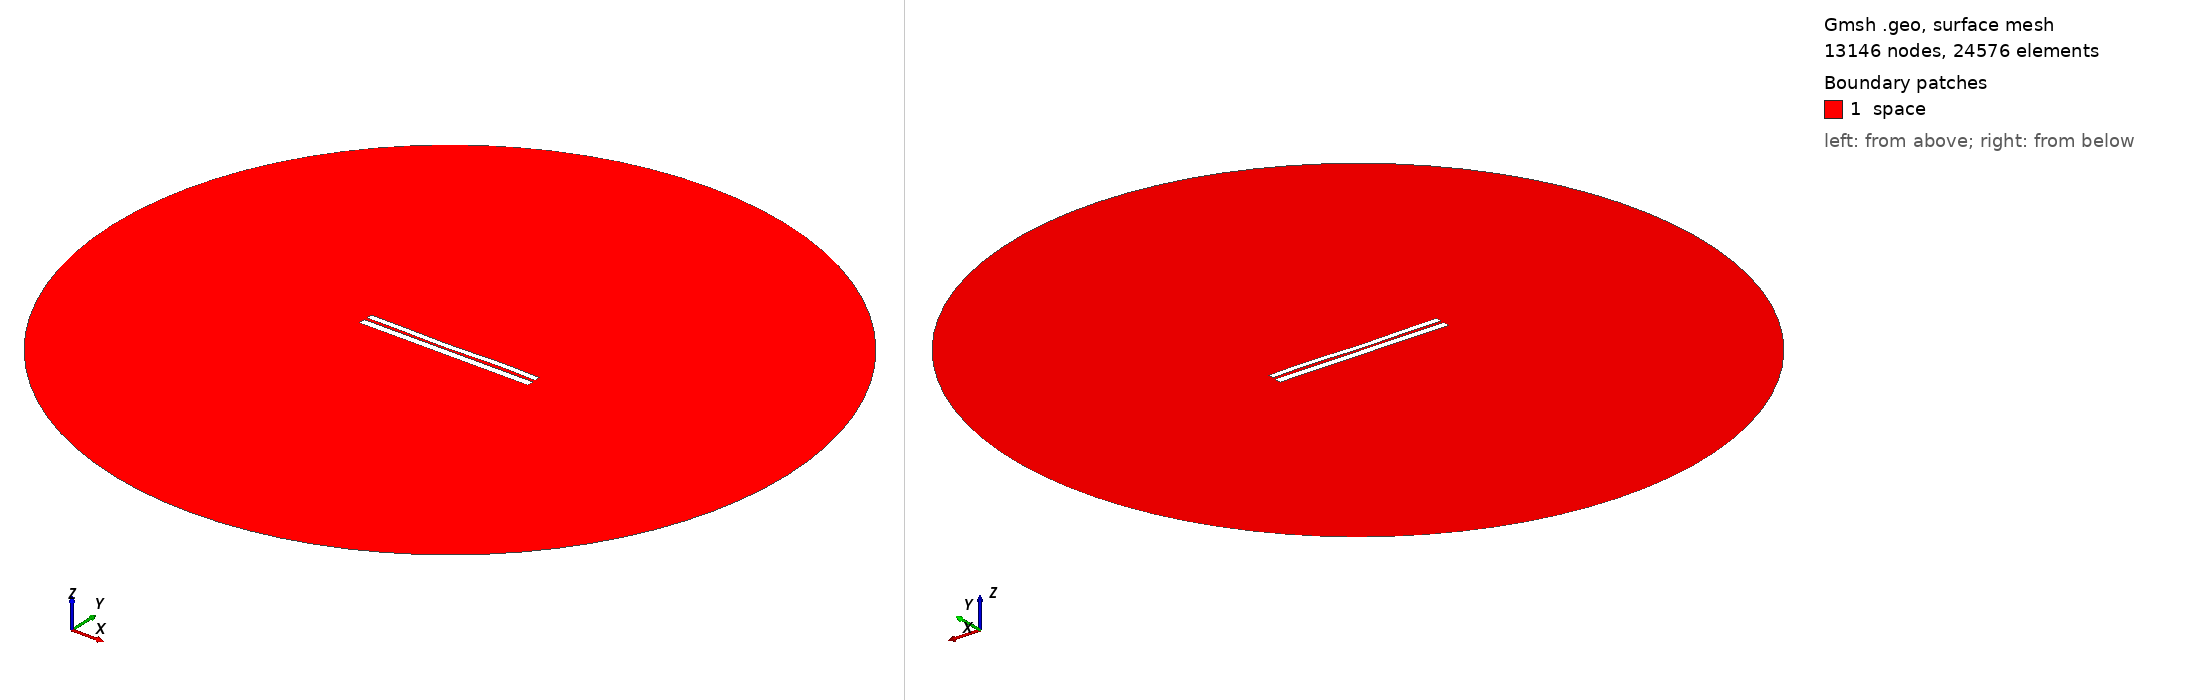

Gmsh geometry script, surface-meshed: 13146 nodes, 24576 surface elements. Boundary patches (legend numbers): 1 space. Left view from above one corner, right view from below the opposite corner. Legend entries are the model's physical surfaces. The drawing asked Gmsh for element sizes between 1% and 20% of the model's largest extent; the script's own settings can give other sizes.

=== 6505.geo (drawn) ===
//---------------------------------------
// Geometry kernel
//---------------------------------------

SetFactory("OpenCASCADE");



//---------------------------------------
// Parameters of the geometry
//---------------------------------------

// Overetch of the upper plate
overetch = 0.25;

// Distance between the plates
distance = 1.5;

// Discretization over the x axis (for the deformation)
nx = 50; 

// Length of the plate
L = 100 - overetch; 

// Number of modes
n = 4; 

// 1st mode coefficient
coeff(1) = 0.0;
beta(1) = 0.596864 * 3.1415926535 / L;

// 2nd mode coefficient
coeff(2) = -0.15;
beta(2) = 1.49418 * 3.1415926535 / L;

// 3rd mode coefficient
coeff(3) = -0.15;
beta(3) = 2.50025 * 3.1415926535 / L;

// 4th mode coefficient
coeff(4) = 0.15;
beta(4) = 3.49999 * 3.1415926535 / L;



//---------------------------------------
// Upper plate (deformed rectangle)
//---------------------------------------

// Coordiantes of the upper plate
xmin = -50;
xmax = 50 - overetch;

// Height of the upper plate
yheight = 4 - 2 * overetch;

// Indexes of the points
UpperID[] = {};
LowerID[] = {};
LeftID[] = {};
RightID[] = {};

// Point index
p = 1;

// Horizontal edges
For i In {1:nx}
    x = xmin + (i-1)*(xmax - xmin)/(nx-1);

    y_bottom = distance / 2 + overetch;
    For j In {1:n}
        C = (Cosh(beta(j)*L) + Cos(beta(j)*L)) / (Sinh(beta(j)*L) + Sin(beta(j)*L));
        y_bottom  = y_bottom + coeff(j) * (Cosh(beta(j)*(x+50)) - Cos(beta(j)*(x+50)) - C * (Sinh(beta(j)*(x+50)) - Sin(beta(j)*(x+50))));
    EndFor

    y_top = y_bottom + yheight;

    Point(p) = {x, y_top, 0, 1.0};
    UpperID[i] = p;
    p = p + 1;

    Point(p) = {x, y_bottom, 0, 1.0};
    LowerID[i] = p;
    p = p + 1;
EndFor

// Create point lists
UpperPts[] = {}; LowerPts[] = {};
For i In {1:nx}
  UpperPts[] += {UpperID[i]};
  LowerPts[] += {LowerID[i]};
EndFor

// Build splines
Spline(1) = {UpperPts[]};
Spline(2) = {LowerPts[]};
Line(3) = {LowerPts[nx-1], UpperPts[nx-1]};
Line(4) = {LowerPts[0], UpperPts[0]};

// Build the plane surface
Curve Loop(1) = {2, 3, -1, -4};
Plane Surface(1) = {1};



//---------------------------------------
// Lower plate (rectangle)
//---------------------------------------

// Vertices
Point(1001) = {-50, -1, 0, 1.0};
Point(1002) = { 50, -1, 0, 1.0};
Point(1003) = { 50,  -5, 0, 1.0};
Point(1004) = {-50,  -5, 0, 1.0};

// Edges
Line(5) = {1001, 1002};
Line(6) = {1002, 1003};
Line(7) = {1003, 1004};
Line(8) = {1004, 1001};

// Plane surface
Line Loop(2) = {5, 6, 7, 8};
Plane Surface(2) = {2}; 



//---------------------------------------
// Outer (fictious) boundary
//---------------------------------------

// Points
Point(1005) = {0, 0, 0};       // Center
Point(1006) = {200, 0, 0};     // Start point
Point(1007) = {0, 200, 0};     // 90 degrees
Point(1008) = {-200, 0, 0};    // 180 degrees
Point(1009) = {0, -200, 0};    // 270 degrees

// Circle arcs (each needs start, center, end)
Circle(9) = {1006, 1005, 1007};
Circle(10) = {1007, 1005, 1008};
Circle(11) = {1008, 1005, 1009};
Circle(12) = {1009, 1005, 1006};

// Plane surface for the entire domain
Curve Loop(3) = {9, 10, 11, 12};
Surface(3) = {3};

// Subtract the plates from the whole domain to obtain the actual domain where we want to solve the equations
BooleanDifference{ Surface{3}; Delete; }{ Surface{1}; Surface{2}; Delete; }




//---------------------------------------
// Transfinite Lines/Curves
//---------------------------------------

// Set the number of points on the boundaries
r = 7;

// Plates
Transfinite Curve {1, 2} = 50*r Using Progression 1;
Transfinite Curve {3, 4} = 2*r Using Progression 1;
Transfinite Line {5, 7} = 50*r Using Progression 1;
Transfinite Line {6, 8} = 2*r Using Progression 1;

// Outer boundary
Transfinite Line {9, 10, 11, 12} = 20 Using Progression 1;



//---------------------------------------
// Physical groups
//---------------------------------------                

// Physical curves (boundaries)
Physical Line("force_segment", 10) = {2};
Physical Line("upper_plate", 11) = {1, 3, 4};
Physical Line("lower_plate", 12) = {5, 6, 7, 8};
Physical Line("boundary", 20) = {9, 10, 11, 12};

// Physical Surfaces
Physical Surface("space", 30) = {3};



//---------------------------------------
// 6. Generate the Mesh
//---------------------------------------

// 2D mesh generation
Mesh 2;
